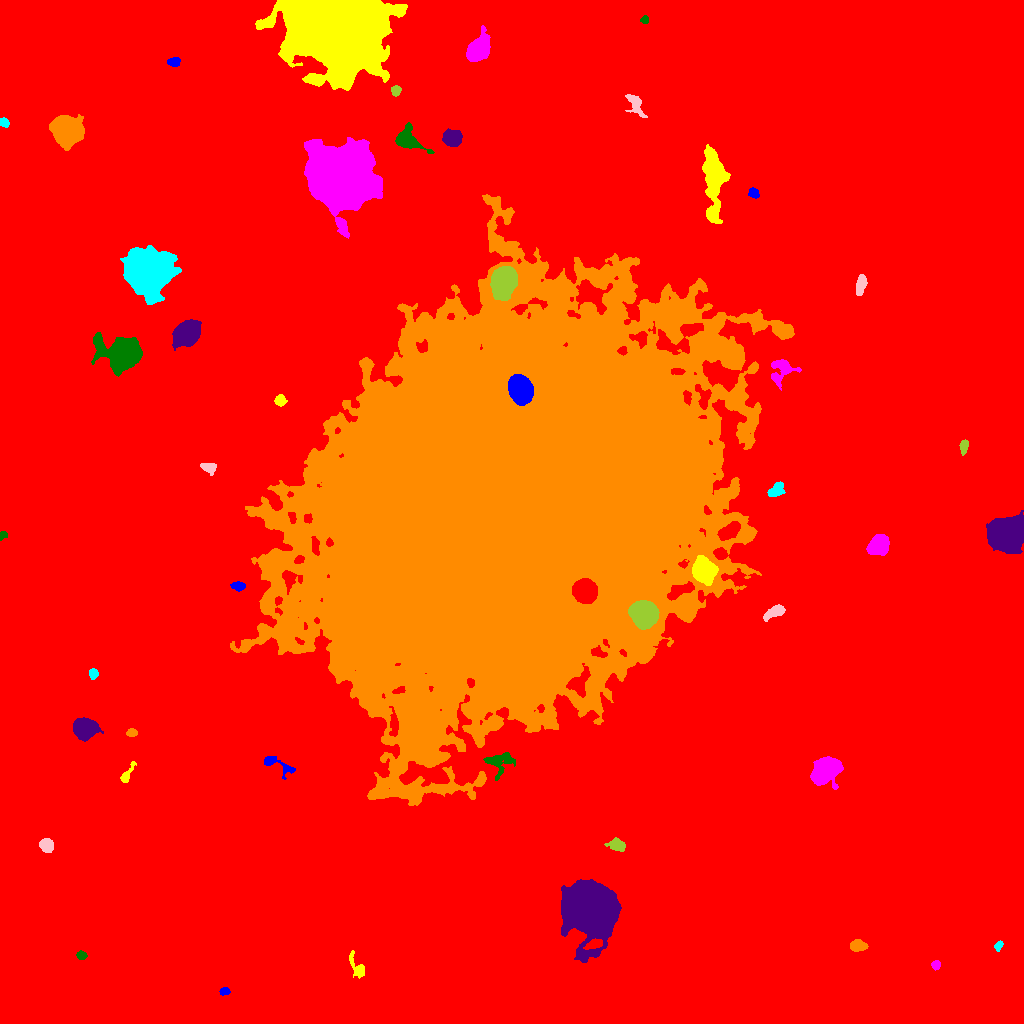

The table this chart was drawn from, first rows:
ID, X, Y, A, B, theta, total_flux, mu_max, mu_median, mu_mean, R_fwhm, R_e, R10, R90, x_start, x_end, y_start, y_end, area, greylevel
0, 498.9, 523.3, 306.8, 281.4, 1.022, 5302641, 30.0, 6.0, 6.255, 116.7, 259.3, 98.86, 417.6, 0, 1023, 0, 1023, 847764, 6.255
1, 224.4, 32.23, 2.388, 1.711, 0.1596, 314.0, 11.0, 4.0, 4.078, 2.585, 2.523, 0.9772, 4.068, 219, 230, 28, 36, 77, 19.08
2, 357.1, 56.9, 7.659, 2.766, -1.077, 451.0, 6.0, 2.0, 2.189, 4.687, 4.107, 1.493, 6.794, 349, 364, 45, 73, 206, 17.19
3, 935.9, 58.5, 2.072, 1.974, 0.9656, 332.0, 9.0, 3.0, 4.15, 3.338, 2.585, 0.9772, 4.107, 931, 940, 53, 63, 80, 24.15
4, 81.56, 67.88, 2.414, 1.959, -0.1988, 520.0, 13.0, 6.0, 6.19, 3.385, 2.821, 1.128, 4.406, 76, 87, 64, 73, 84, 20.19
5, 591, 113.8, 11.86, 10.18, -1.363, 99599, 173.0, 16.0, 30.82, 9.821, 12.31, 4.478, 23.04, 561, 621, 61, 144, 3232, 44.82
6, 857.5, 77.77, 3.554, 2.438, 0.004093, 1634, 25.0, 8.0, 9.128, 4.146, 3.7, 1.493, 6.05, 850, 868, 72, 84, 179, 24.13
7, 998.5, 77.89, 2.494, 1.719, 1.044, 289.0, 8.0, 4.0, 3.959, 3.432, 2.585, 0.9772, 4.068, 994, 1003, 72, 83, 73, 22.96
8, 46.54, 178, 3.281, 2.794, -0.8381, 1335, 17.0, 7.0, 7.376, 4.72, 3.909, 1.596, 6.18, 39, 53, 171, 185, 181, 22.38
9, 617.1, 178.5, 4.449, 2.593, -0.2622, 534.0, 6.0, 3.0, 2.796, 5.614, 4.107, 1.596, 6.457, 604, 625, 172, 186, 191, 17.8
10, 641.1, 226.6, 2.878, 2.272, -1.221, 587.0, 11.0, 5.0, 5.195, 4.184, 3.29, 1.262, 5.109, 636, 646, 220, 232, 113, 19.19
11, 275.9, 259.7, 10.37, 2.709, -0.4019, 591.0, 10.0, 2.0, 2.462, 3.478, 3.949, 1.382, 7.047, 264, 295, 244, 267, 240, 18.46
12, 126.3, 248.2, 5.897, 1.827, 1.045, 392.0, 8.0, 2.0, 2.8, 3.7, 3.141, 1.262, 5.412, 120, 136, 241, 262, 140, 17.8
13, 825.7, 253.4, 7.724, 5.553, 0.7562, 7274, 23.0, 10.0, 10.06, 9.772, 8.058, 3.29, 12.54, 810, 843, 234, 267, 723, 24.06
14, 499.4, 261.6, 7.515, 5.659, 0.2888, 873.0, 7.0, 2.0, 2.418, 4.951, 5.67, 2.034, 9.202, 483, 515, 243, 271, 361, 22.42
15, 84.77, 295, 4.719, 4.183, -0.2645, 11528, 77.0, 16.5, 23.62, 6.077, 5.528, 2.185, 9.253, 73, 103, 282, 306, 488, 38.62
16, 131.3, 290.8, 2.35, 1.876, 0.03699, 426.0, 12.0, 5.0, 5.071, 3.478, 2.646, 0.9772, 4.222, 126, 137, 287, 295, 84, 22.07
17, 93.25, 349.8, 2.561, 2.048, -1.467, 316.0, 7.0, 3.5, 3.435, 3.827, 2.985, 1.128, 4.514, 89, 98, 344, 355, 92, 18.43
18, 775.8, 411.8, 5.176, 2.408, 0.399, 1144, 14.0, 5.0, 5.272, 4.652, 4.222, 1.596, 6.84, 763, 785, 402, 419, 217, 20.27
19, 644, 409.7, 6.13, 5.585, -0.4665, 19796, 75.0, 24.0, 28.61, 8.425, 7.464, 2.985, 12.09, 628, 659, 394, 423, 692, 73.61
20, 585.3, 432.9, 4.961, 4.791, -0.7248, 36566, 183.0, 51.0, 67.59, 7.291, 6.129, 2.523, 10.17, 572, 597, 420, 445, 541, 139.6
21, 237.7, 437.4, 3.142, 2.008, -0.1252, 489.0, 10.0, 4.0, 4.144, 3.868, 3.141, 1.128, 5.109, 230, 245, 432, 442, 118, 24.14
22, 704.2, 452.3, 5.621, 5.032, -1.012, 5359, 25.0, 8.0, 9.638, 7.632, 6.723, 2.646, 10.82, 692, 718, 438, 468, 556, 37.64
23, 879.6, 478.9, 4.535, 3.95, 0.8987, 8916, 72.0, 17.0, 22.4, 5.614, 5.232, 2.034, 8.795, 866, 889, 468, 489, 398, 36.4
24, 2.446, 487.8, 2.105, 1.625, 0.5156, 325.0, 13.0, 5.0, 5.328, 2.523, 2.185, 0.7979, 3.568, 0, 7, 483, 492, 61, 20.33
25, 1006, 488.9, 7.236, 7.07, -1.497, 41102, 119.0, 22.0, 33.04, 8.849, 8.74, 3.385, 15.07, 986, 1023, 470, 513, 1244, 47.04
26, 301.6, 522.2, 3.676, 3.005, 0.7356, 2999, 32.0, 11.0, 13.15, 5.352, 4.26, 1.693, 6.794, 292, 310, 514, 531, 228, 41.15
27, 776, 533, 4.516, 2.837, 0.653, 580.0, 6.0, 3.0, 3.053, 6.129, 4.406, 1.693, 6.794, 767, 785, 527, 542, 190, 20.05
28, 208.6, 556.1, 3.934, 2.41, -0.2844, 590.0, 9.0, 4.0, 4.041, 4.406, 3.742, 1.493, 5.781, 200, 216, 548, 560, 146, 18.04
29, 963.6, 576.9, 3.5, 1.87, 1.429, 686.0, 13.0, 6.0, 6.125, 3.909, 3.192, 1.262, 4.983, 959, 968, 568, 584, 112, 21.12
30, 237.1, 594.5, 4.173, 3.323, 1.211, 2320, 21.0, 7.0, 8.315, 5.67, 4.72, 1.871, 7.506, 227, 247, 583, 605, 279, 28.32
31, 520.3, 634.5, 5.975, 4.715, -1.24, 19993, 93.0, 23.0, 30.9, 7.421, 6.699, 2.646, 11.11, 508, 533, 618, 649, 647, 110.9
32, 280.4, 622.9, 2.738, 2.43, -0.139, 427.0, 8.0, 3.0, 3.619, 4.297, 3.29, 1.262, 5.171, 274, 287, 617, 629, 118, 22.62
33, 782.5, 653.8, 6.821, 5.492, 0.6332, 1344, 10.0, 3.0, 3.537, 5.781, 5.642, 2.111, 9.132, 771, 801, 633, 664, 380, 19.54
34, 122.7, 670.3, 9.017, 7, -0.188, 23385, 71.0, 10.0, 18.57, 8.463, 8.575, 3.338, 15.66, 91, 142, 647, 691, 1259, 31.57
35, 188, 691.3, 5.571, 4.621, 0.8442, 19705, 110.0, 18.0, 30.04, 6.652, 6.129, 2.394, 10.56, 172, 201, 673, 704, 656, 44.04
36, 509.8, 514.4, 98.45, 76.16, 0.861, 4462284, 199.0, 18.0, 27.03, 35.97, 99.97, 33.13, 183.7, 230, 794, 218, 829, 165060, 39.03
37, 148.1, 750.9, 8.896, 8.517, -0.7921, 89492, 209.0, 19.0, 40.11, 9.271, 9.458, 3.742, 19.28, 120, 181, 719, 778, 2231, 54.11
38, 861, 739.4, 4.867, 2.199, 1.359, 1193, 13.0, 6.0, 6.346, 5.015, 4.146, 1.693, 6.531, 856, 867, 728, 749, 188, 22.35
39, 503, 742.6, 6.937, 5.067, 1.274, 15389, 61.0, 16.0, 20.17, 7.838, 7.442, 2.932, 12.19, 490, 517, 723, 757, 763, 50.17
40, 148.7, 812.9, 5.403, 2.982, 0.09116, 2537, 25.0, 6.5, 8.513, 4.951, 4.72, 1.784, 7.939, 138, 167, 805, 819, 298, 22.51
41, 753.3, 830.3, 2.509, 2.027, -0.7821, 275.0, 7.0, 2.0, 2.723, 3.338, 2.877, 1.128, 4.514, 748, 759, 825, 836, 101, 19.72
42, 713.5, 848.3, 14.57, 4.393, -1.529, 11191, 42.0, 6.0, 9.843, 7.313, 8.349, 3.09, 14.83, 702, 730, 800, 879, 1137, 24.84
43, 341, 845.3, 13.82, 12.94, -0.4429, 166793, 223.0, 22.0, 35.9, 10.08, 14.77, 4.951, 28.88, 304, 382, 785, 886, 4646, 52.9
44, 405.7, 883.5, 5.974, 4.023, -0.463, 4999, 44.0, 6.5, 11.73, 5.382, 5.015, 1.954, 8.795, 395, 434, 870, 901, 426, 25.73
45, 452.5, 885.2, 4.014, 3.635, -0.1728, 2997, 28.0, 9.0, 10.09, 5.202, 4.787, 1.871, 7.878, 442, 462, 877, 895, 297, 27.09
46, 66.78, 892.8, 6.529, 5.794, -0.6132, 27320, 107.0, 20.0, 29.96, 7.715, 7.569, 2.932, 12.9, 49, 84, 873, 909, 912, 43.96
47, 3.938, 901.2, 2.464, 1.928, -0.8522, 341.0, 9.0, 4.0, 4.06, 3.141, 2.706, 0.9772, 4.334, 0, 9, 896, 906, 84, 19.06
48, 635.1, 919.5, 6.645, 3.139, -1.052, 868.0, 7.0, 3.5, 3.557, 6.232, 5.015, 2.034, 7.736, 625, 647, 906, 929, 244, 17.56
49, 395.9, 933.1, 2.501, 2.213, -1.559, 466.0, 10.0, 5.0, 4.854, 4.146, 3.038, 1.128, 4.652, 391, 401, 927, 938, 96, 22.85
50, 1017, 966.3, 12.85, 6, -1.451, 9768, 46.0, 7.0, 10.73, 5.585, 7.899, 2.764, 14.35, 995, 1023, 928, 995, 910, 23.73
51, 174.2, 961.5, 2.709, 2.056, -0.07742, 525.0, 12.0, 4.0, 4.73, 3.7, 2.985, 1.128, 4.72, 167, 180, 957, 966, 111, 22.73
52, 338.6, 995.7, 21.41, 16.8, -0.1333, 322681, 204.0, 24.0, 38.85, 13.15, 22.53, 8.038, 37.61, 255, 407, 933, 1023, 8306, 52.85
53, 478, 974, 5.872, 4.276, 1.016, 9914, 61.0, 12.0, 17.9, 6.232, 5.997, 2.326, 10.2, 466, 490, 962, 998, 554, 31.9
54, 644.6, 1004, 2.003, 1.773, 1.34, 282.0, 10.0, 4.0, 4.548, 2.985, 2.326, 0.7979, 3.7, 640, 648, 1000, 1008, 62, 19.55
